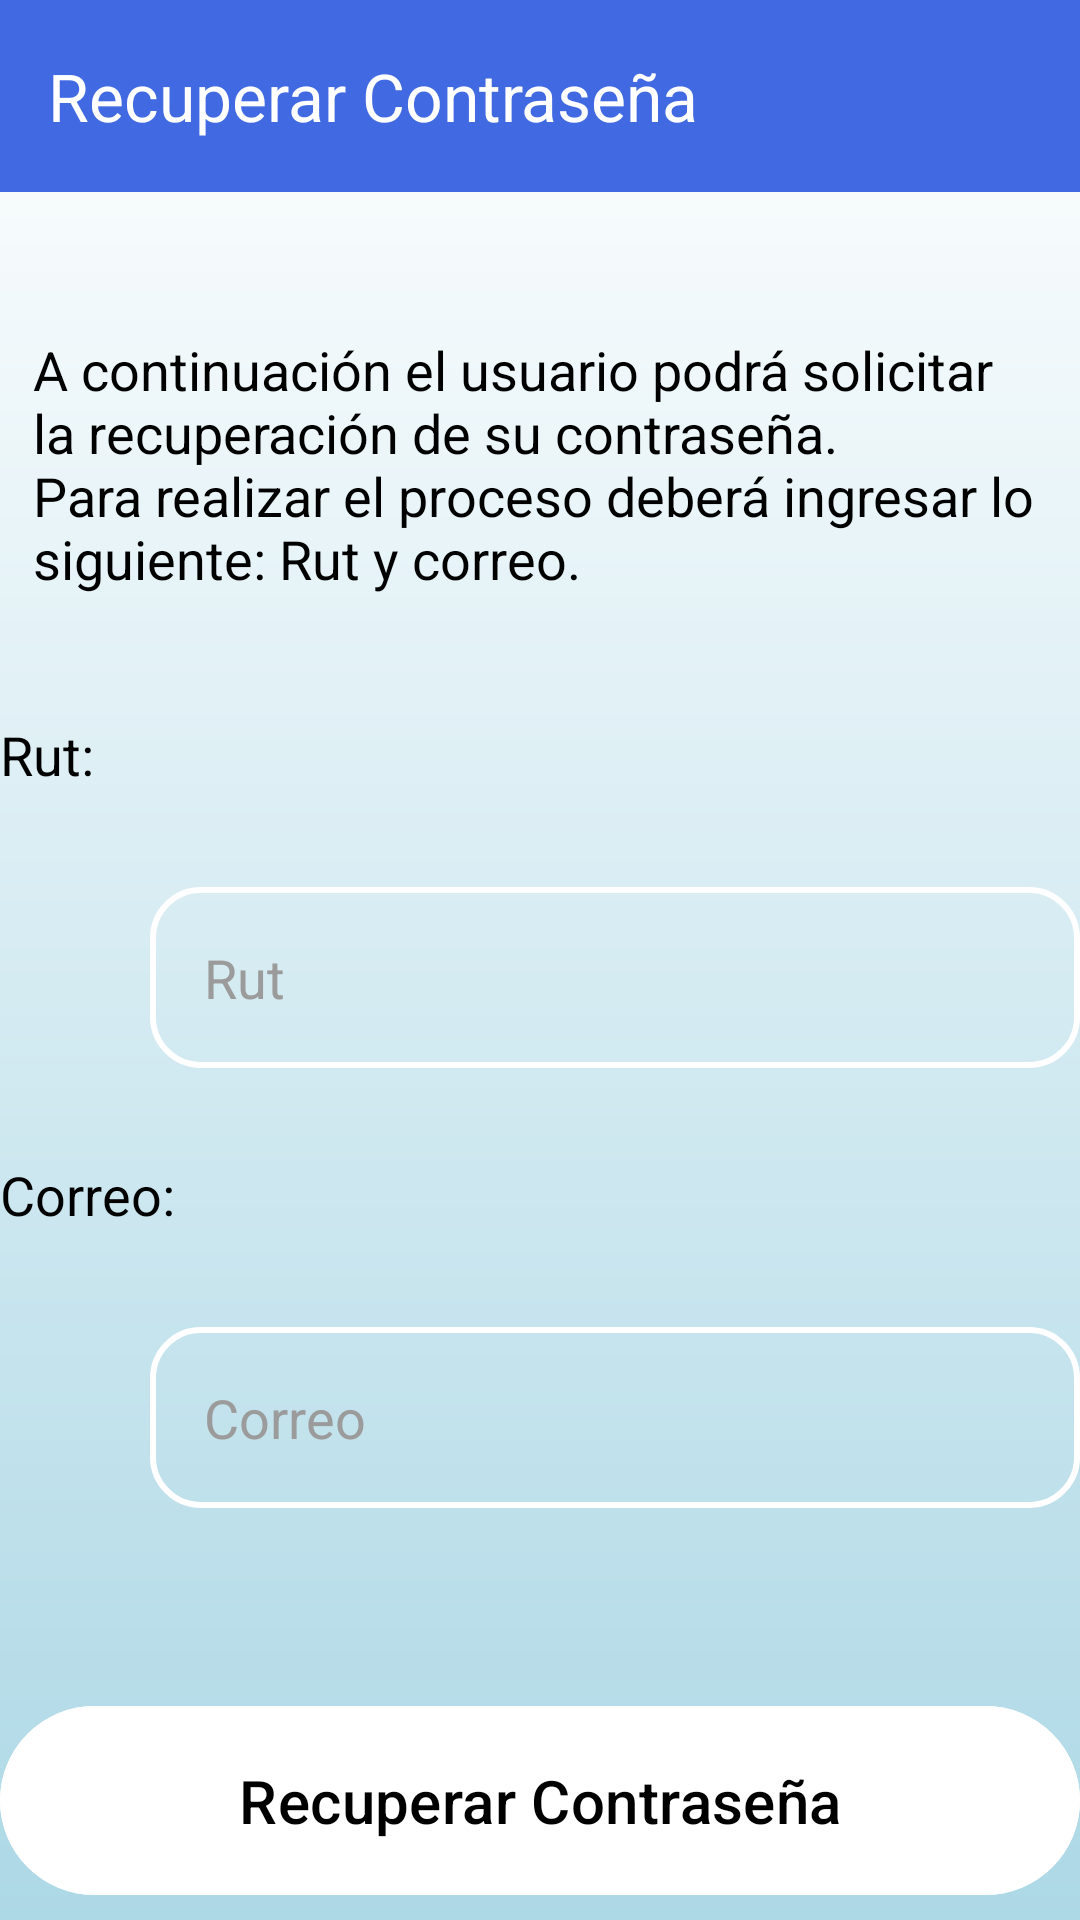

This screen was rendered from an Android layout file. Write that file and the resources it references.
<!-- AndroidManifest.xml: application theme Theme.Exp1_S2_Jorge_Miranda -->
<!-- res/layout/activity_recuperar_contra.xml -->
<?xml version="1.0" encoding="utf-8"?>
<RelativeLayout xmlns:android="http://schemas.android.com/apk/res/android"
    xmlns:app="http://schemas.android.com/apk/res-auto"
    xmlns:tools="http://schemas.android.com/tools"
    android:id="@+id/main"
    android:layout_width="match_parent"
    android:layout_height="match_parent"
    android:background="@drawable/app_backgoud"
    tools:context=".RecuperarContraActivity">

    <com.google.android.material.appbar.MaterialToolbar
        android:id="@+id/toolbar_recuperar_contra"
        android:layout_width="match_parent"
        android:layout_height="?attr/actionBarSize"
        android:background="#4169E1"
        app:title="Recuperar Contraseña"
        android:theme="@style/ThemeOverlay.AppCompat.Dark.ActionBar"
        android:popupTheme="@style/ThemeOverlay.AppCompat.Light"
        android:elevation="40dp"
        android:layout_alignParentTop="true"
        android:layout_marginBottom="10dp"/>

    <LinearLayout
        android:layout_width="match_parent"
        android:layout_height="wrap_content"
        android:orientation="vertical"
        android:paddingTop="100dp"
        tools:ignore="UselessParent">

        <com.google.android.material.textview.MaterialTextView
            android:layout_width="match_parent"
            android:layout_height="wrap_content"
            android:layout_marginBottom="30dp"
            android:gravity="left"
            android:padding="11dp"
            android:text="@string/str_mensaje_recuperar_pass"
            android:textColor="@color/black"
            android:textSize="18sp" />

        <com.google.android.material.textview.MaterialTextView
            android:layout_width="match_parent"
            android:layout_height="wrap_content"
            android:gravity="start|left"
            android:text="Rut:"
            android:textColor="@color/black"
            android:textSize="18sp" />

        <com.google.android.material.textfield.TextInputEditText
            android:id="@+id/recuperar_rut"
            android:layout_width="match_parent"
            android:layout_height="wrap_content"
            android:layout_marginTop="32dp"
            android:background="@drawable/app_button_shape"
            android:layout_marginLeft="50dp"
            android:layout_marginBottom="30dp"
            android:hint="Rut"
            android:importantForAutofill="no"
            android:inputType="text"
            android:padding="18dp"
            android:textColor="@color/black"
            android:textColorHint="#9b9b9b"
            android:textSize="18sp"
            />

        <com.google.android.material.textview.MaterialTextView
            android:layout_width="match_parent"
            android:layout_height="wrap_content"
            android:gravity="start|left"
            android:text="Correo:"
            android:textColor="@color/black"
            android:textSize="18sp" />

        <com.google.android.material.textfield.TextInputEditText
            android:id="@+id/recuperar_correo"
            android:layout_width="match_parent"
            android:layout_height="wrap_content"
            android:layout_marginTop="32dp"
            android:background="@drawable/app_button_shape"
            android:layout_marginLeft="50dp"
            android:layout_marginBottom="30dp"
            android:hint="@string/str_correo"
            android:importantForAutofill="no"
            android:inputType="textEmailAddress"
            android:padding="18dp"
            android:textColor="@color/black"
            android:textColorHint="#9b9b9b"
            android:textSize="18sp" />

        <com.google.android.material.button.MaterialButton
            android:id="@+id/recuperar_contra_btn"
            android:layout_width="match_parent"
            android:layout_height="wrap_content"
            android:layout_marginTop="32dp"
            android:backgroundTint="@color/white"
            android:padding="18dp"
            android:text="Recuperar Contraseña"
            android:paddingBottom="80dp"
            android:textColor="@color/black"
            android:textSize="20sp" />

    </LinearLayout>
</RelativeLayout>
<!-- resources referenced by this layout -->
<resources>
  <!-- drawable app_backgoud (drawable) -->
  <?xml version="1.0" encoding="utf-8"?>
  
  <shape xmlns:android="http://schemas.android.com/apk/res/android">
      <gradient android:type="linear" android:angle="100"
          android:startColor="@color/white" android:endColor="#ADD8E6"/>
  </shape>
  <!-- drawable app_button_shape (drawable) -->
  <?xml version="1.0" encoding="utf-8"?>
  
  <shape xmlns:android="http://schemas.android.com/apk/res/android"
      android:shape="rectangle">
      <corners android:radius="16dp" />
      <stroke android:width="2dp" android:color="@color/white"
          />
  </shape>
  <string name="str_correo">Correo</string>
  <string name="str_mensaje_recuperar_pass">A continuación el usuario podrá solicitar la recuperación de su contraseña.\nPara realizar el proceso deberá ingresar lo siguiente: Rut y correo.</string>
  <style name="Theme.Exp1_S2_Jorge_Miranda" parent="Base.Theme.Exp1_S2_Jorge_Miranda" />
  <style name="Base.Theme.Exp1_S2_Jorge_Miranda" parent="Theme.Material3.DayNight.NoActionBar">
          
          
      </style>
  <!-- not gathered from this repository: default colours our renderer supplied (Android Studio template values) -->
  <color name="black">#FF000000</color>
  <color name="white">#FFFFFFFF</color>
</resources>
